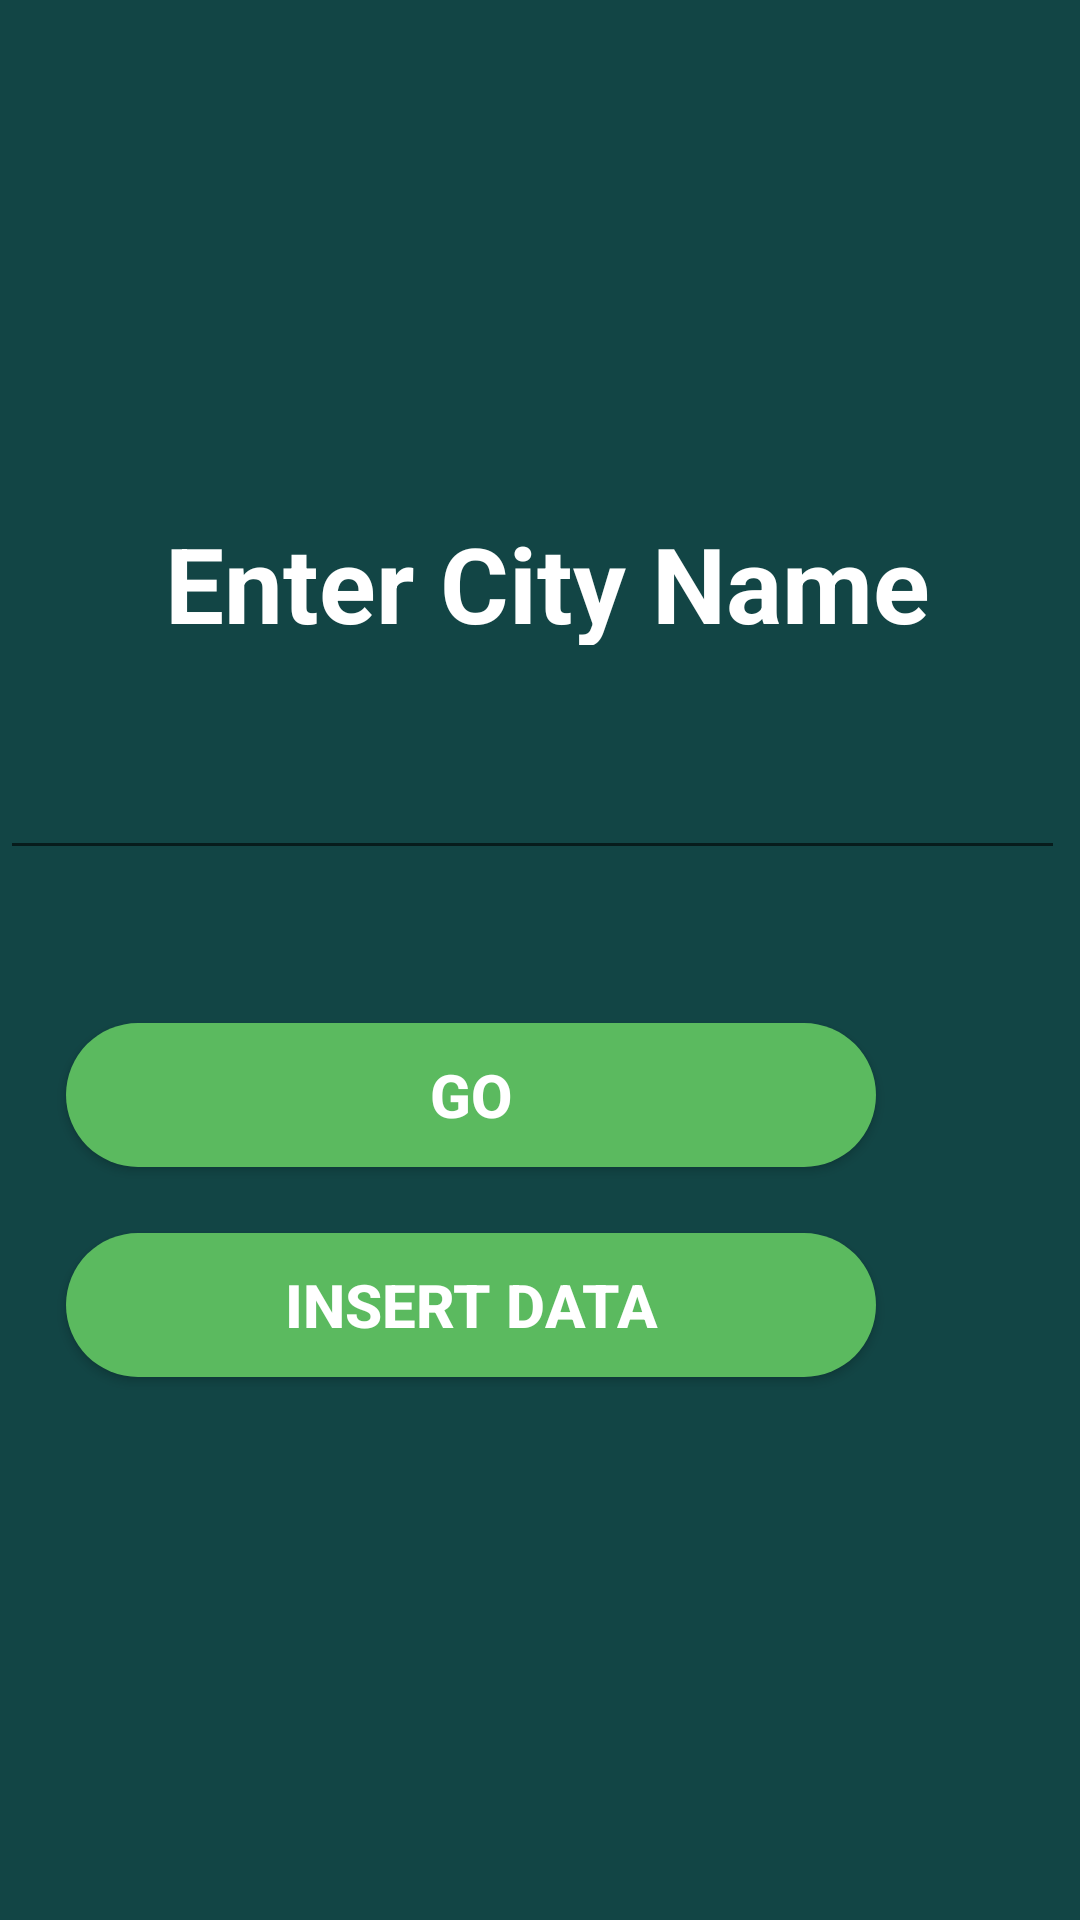

Produce the Android XML layout that renders to this screen, including the resource entries it uses.
<!-- AndroidManifest.xml: application theme Theme.WeatheApplicarion -->
<!-- res/layout/activity_main.xml -->
<?xml version="1.0" encoding="utf-8"?>
<RelativeLayout xmlns:android="http://schemas.android.com/apk/res/android"
    xmlns:app="http://schemas.android.com/apk/res-auto"
    xmlns:tools="http://schemas.android.com/tools"
    android:layout_width="match_parent"
    android:layout_height="match_parent"
    android:background="#124545"
    tools:context=".MainActivity">

    <EditText
        android:id="@+id/edt"
        android:layout_width="match_parent"
        android:layout_height="wrap_content"
        android:layout_alignParentEnd="true"
        android:layout_alignParentBottom="true"
        android:layout_marginEnd="5dp"
        android:layout_marginBottom="350dp"
        android:ems="10"
        android:inputType="textPersonName"
        android:textAlignment="center"
        android:textSize="30sp"
        android:textStyle="bold"
        android:textColor="@color/white" />

    <TextView
        android:id="@+id/CitynameTV"
        android:layout_width="match_parent"
        android:layout_height="44dp"
        android:layout_alignParentEnd="true"
        android:layout_alignParentBottom="true"
        android:layout_marginEnd="-5dp"
        android:layout_marginBottom="425dp"
        android:text="Enter City Name"
        android:textAlignment="center"
        android:textColor="@color/white"
        android:textSize="35sp"
        android:textStyle="bold" />

    <Button
        android:id="@+id/goBT"
        android:layout_width="270dp"
        android:layout_height="wrap_content"
        android:layout_alignParentEnd="true"
        android:layout_alignParentBottom="true"
        android:layout_marginEnd="68dp"
        android:layout_marginBottom="251dp"
        android:background="@drawable/rad"
        android:text="GO"
        android:textColor="@color/white"
        android:textSize="20sp"
        android:textStyle="bold" />

    <Button
        android:id="@+id/enterDataBT"
        android:layout_width="270dp"
        android:layout_height="wrap_content"
        android:layout_alignParentEnd="true"
        android:layout_alignParentBottom="true"
        android:layout_marginEnd="68dp"
        android:layout_marginBottom="181dp"
        android:background="@drawable/rad"
        android:text="Insert Data"
        android:textColor="@color/white"
        android:textSize="20sp"
        android:textStyle="bold" />

</RelativeLayout>
<!-- resources referenced by this layout -->
<resources>
  <!-- drawable rad (drawable) -->
  <?xml version="1.0" encoding="utf-8"?>
  <shape xmlns:android="http://schemas.android.com/apk/res/android">
  <solid android:color="#5BBA5F"/>
      <corners
          android:topRightRadius="45dp"
          android:topLeftRadius="45dp"
          android:bottomLeftRadius="45dp"
          android:bottomRightRadius="45dp"/>
  </shape>
  <style name="Theme.WeatheApplicarion" parent="Theme.AppCompat.Light.NoActionBar">
          
          <item name="colorPrimary">@color/purple_500</item>
          <item name="colorPrimaryVariant">@color/purple_700</item>
          <item name="colorOnPrimary">@color/white</item>
          
          <item name="colorSecondary">@color/teal_200</item>
          <item name="colorSecondaryVariant">@color/teal_700</item>
          <item name="colorOnSecondary">@color/black</item>
          
          <item name="android:statusBarColor">?attr/colorPrimaryVariant</item>
          
      </style>
  <!-- not gathered from this repository: default colours our renderer supplied (Android Studio template values) -->
  <color name="purple_500">#FF6200EE</color>
  <color name="purple_700">#FF3700B3</color>
  <color name="teal_200">#FF03DAC5</color>
  <color name="teal_700">#FF018786</color>
  <color name="black">#FF000000</color>
  <color name="white">#FFFFFFFF</color>
</resources>
